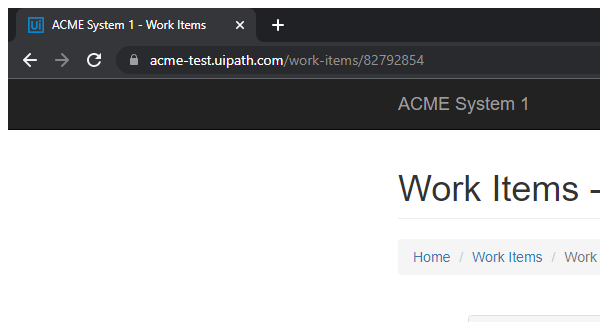
Task: Robotic Enterprise Framework
Workflow: ACME_Update_Item

Step 1: Attach Browser 'chrome.exe ACME' in window 'ACME System 1 - *' (chrome.exe)

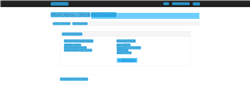
Step 2: CV Screen Scope 'BODY' on the page

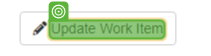
Step 3: CV Click - Text

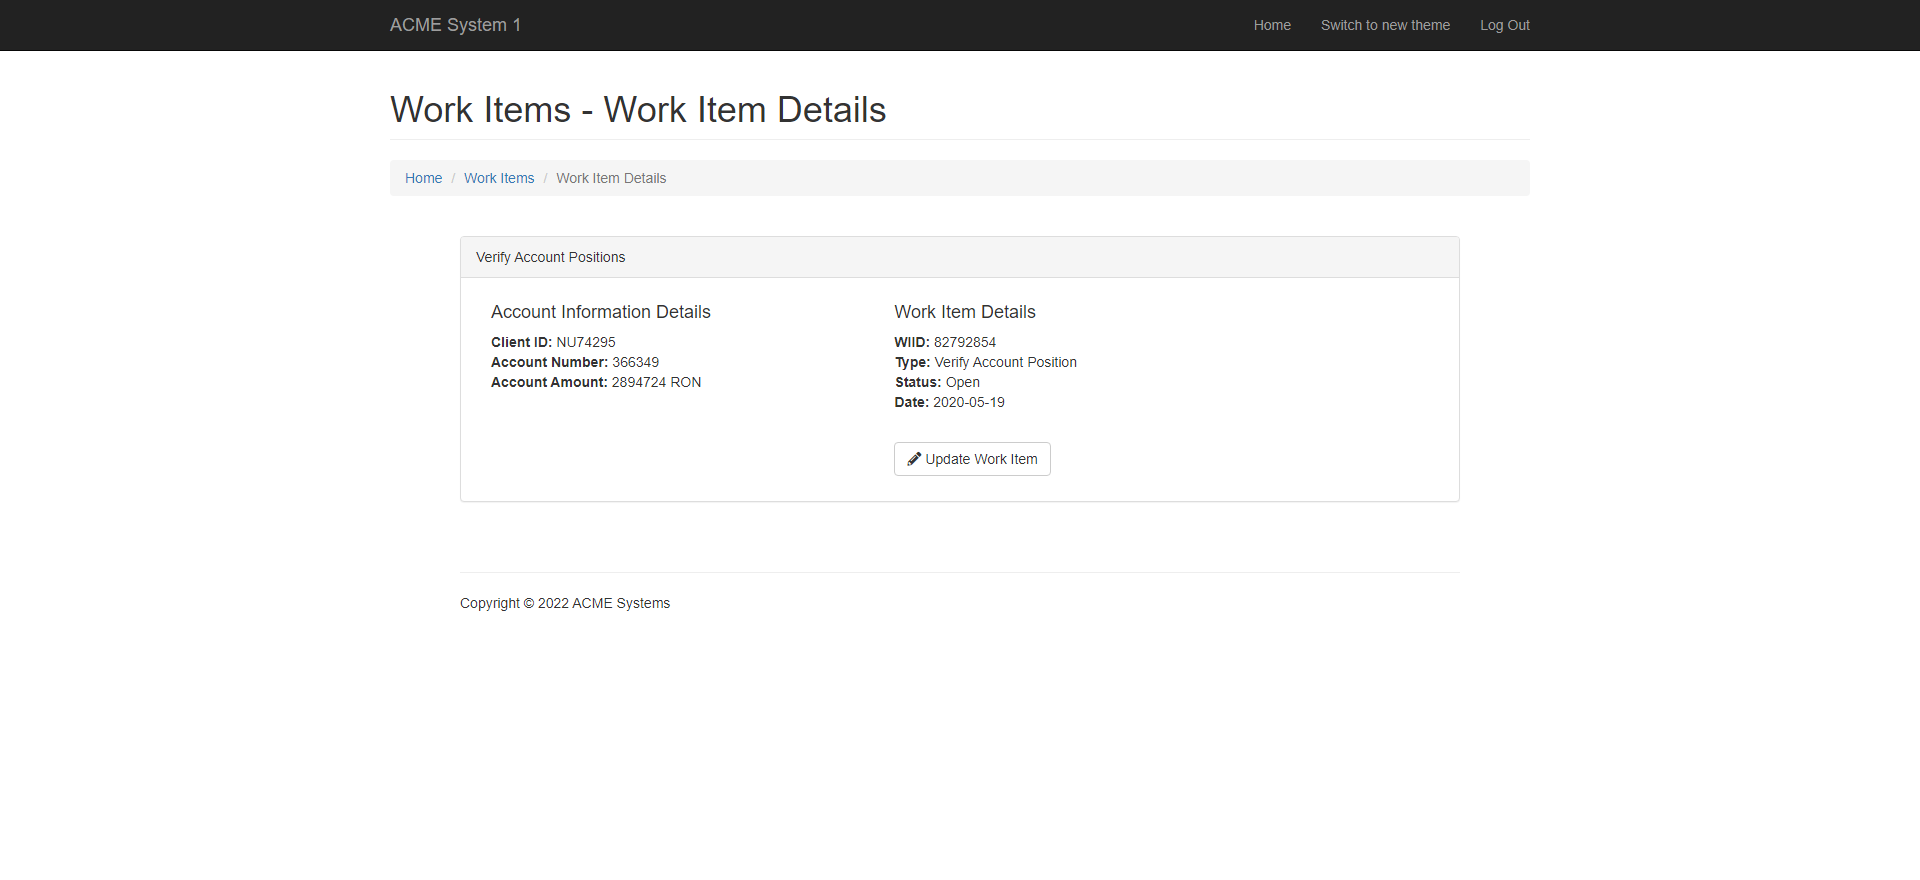
Step 4: Screen CV Click - 'Update Work (Main)

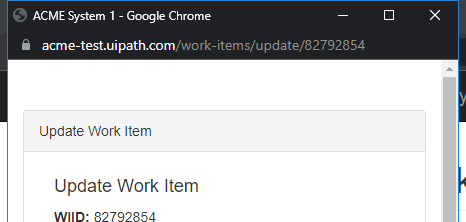
Step 5: Attach Browser 'chrome.exe ACME' in window 'ACME System 1' (chrome.exe)

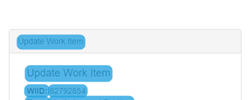
Step 6: CV Screen Scope 'BODY' on the page

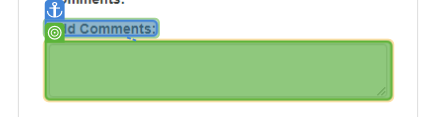
Step 7: type [in_Comment]

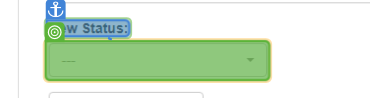
Step 8: select [in_Status]

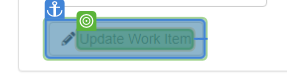
Step 9: CV Click - Text

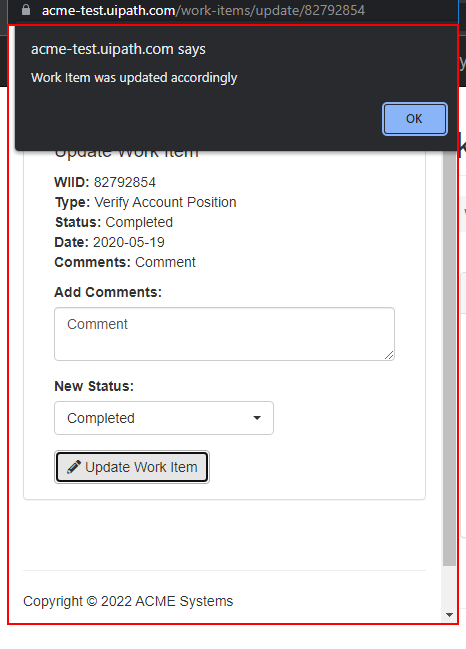
Step 10: type a value into the element 'ACME System 1' in window 'ACME System 1 - Google Chrome' (chrome.exe)

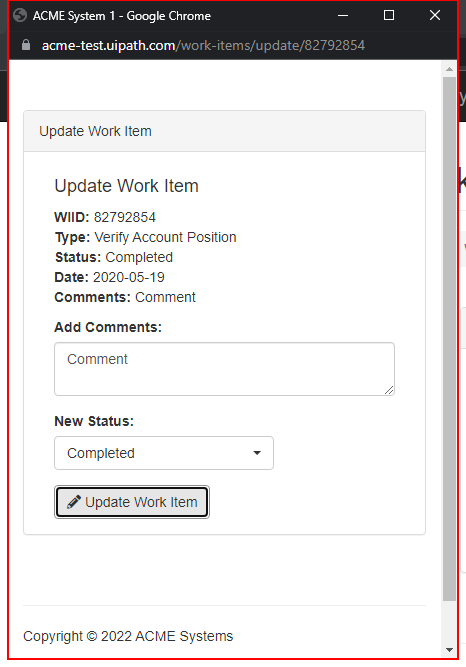
Step 11: type a value into the pane in window 'ACME System 1 - Google Chrome' (chrome.exe)

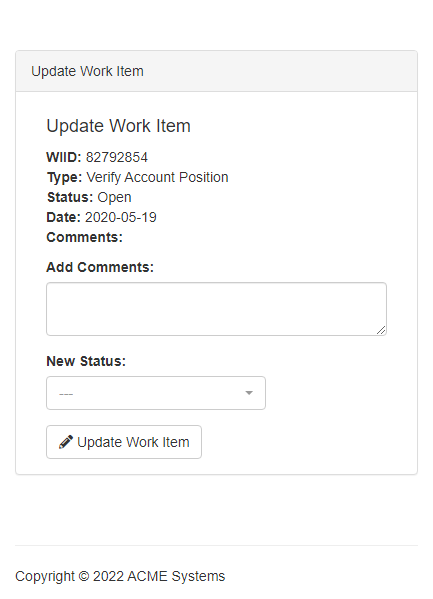
Step 12: Screen CV Type Into - 'Add Com (Main)